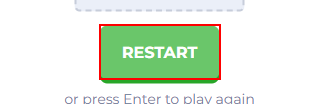
Workflow: Main

Step 1: find the element '*You*'

Step 2 [then]: click on the button 'Restart' (same screen as step 1)
